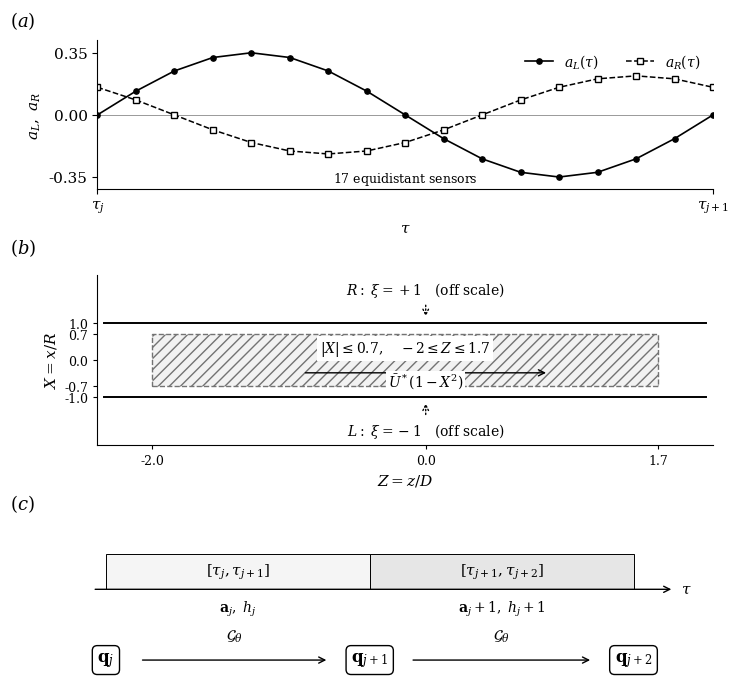

This figure's Python source: (Note: this script raises an exception after producing the figure.)
"""Section 3.3: signals, straight-tube coordinates, and symbolic window maps.

Run: MPLCONFIGDIR=/tmp/mpl-cache python figs/deeponet-magnetic-forward.py
Source: Master_Magnetic, revision a4fc9d7. No trajectories are simulated.
"""
from pathlib import Path

import matplotlib

matplotlib.use("Agg")
import matplotlib.pyplot as plt
import numpy as np
from matplotlib.patches import FancyArrowPatch, FancyBboxPatch, Rectangle


def main():
    plt.rcParams.update({"font.family": "DejaVu Serif", "font.size": 11,
                         "mathtext.fontset": "dejavuserif", "pdf.fonttype": 42})
    fig = plt.figure(figsize=(7.6, 7.1))
    fig.text(0.025, 0.97, r"$(a)$", fontsize=13)
    signals = fig.add_axes([0.14, 0.74, 0.81, 0.21])
    s = np.linspace(0, 1, 17)
    left = 0.35 * np.sin(2*np.pi*s)
    right = 0.22 * np.cos(2*np.pi*s + np.pi/4)
    assert len(s) == 17 and np.max(abs(left)+abs(right)) < np.sqrt(0.5)
    signals.axhline(0, color="0.6", lw=0.7)
    signals.plot(s, left, "k-o", ms=3.8, lw=1.2, label=r"$a_L(\tau)$")
    signals.plot(s, right, "k--s", ms=3.8, lw=1.1, mfc="white", label=r"$a_R(\tau)$")
    signals.set(xlim=(0, 1), ylim=(-0.42, 0.42), xlabel=r"$\tau$",
                ylabel=r"$a_L,\ a_R$")
    signals.set_xticks([0, 1], [r"$\tau_j$", r"$\tau_{j+1}$"])
    signals.set_yticks([-0.35, 0, 0.35])
    signals.legend(loc="upper right", ncol=2, frameon=False, fontsize=10)
    signals.spines[["top", "right"]].set_visible(False)
    signals.text(0.5, 0.05, r"$17\ \mathrm{equidistant\ sensors}$",
                 transform=signals.transAxes, ha="center", fontsize=9)

    fig.text(0.025, 0.65, r"$(b)$", fontsize=13)
    tube = fig.add_axes([0.14, 0.38, 0.81, 0.24])
    tube.set(xlim=(-2.4, 2.1), ylim=(-2.3, 2.3),
             xlabel=r"$Z=z/D$", ylabel=r"$X=x/R$")
    # Longitudinal view of a circular tube. X and Z use different scales.
    for wall in (-1, 1):
        tube.plot([-2.35, 2.05], [wall, wall], "k-", lw=1.4)
    tube.add_patch(Rectangle((-2, -0.7), 3.7, 1.4, facecolor="0.95",
                             edgecolor="0.45", lw=1.0, ls="--", hatch="///"))
    tube.text(-0.15, 0.3, r"$|X|\leq0.7,\quad -2\leq Z\leq1.7$",
              ha="center", va="center", fontsize=10,
              bbox={"facecolor": "white", "edgecolor": "none", "pad": 2})
    tube.annotate("", xy=(0.9, -0.35), xytext=(-0.9, -0.35),
                  arrowprops={"arrowstyle": "->", "color": "black", "lw": 1.0})
    tube.text(0, -0.6, r"$\bar U^*(1-X^2)$", ha="center", va="center", fontsize=10,
              bbox={"facecolor": "white", "edgecolor": "none", "pad": 1})
    # Source coordinates are xi=-1 and +1, far beyond X=+-1/epsilon.
    # These arrows indicate direction only; they do not place sources on walls.
    for side, xi, yy, end in (("R", "+1", 1.90, 1.1),
                              ("L", "-1", -1.90, -1.1)):
        tube.text(0, yy, rf"${side}:\ \xi={xi}\quad(\mathrm{{off\ scale}})$",
                  ha="center", va="center", fontsize=10)
        tube.add_patch(FancyArrowPatch((0, np.sign(yy)*1.55), (0, end), arrowstyle="->",
                                       mutation_scale=10, lw=1.0, linestyle=":"))
    tube.set_xticks([-2, 0, 1.7])
    tube.set_yticks([-1, -0.7, 0, 0.7, 1])
    tube.tick_params(labelsize=9, length=3)
    tube.spines[["top", "right"]].set_visible(False)

    fig.text(0.025, 0.29, r"$(c)$", fontsize=13)
    clock = fig.add_axes([0.08, 0.035, 0.89, 0.23])
    clock.set(xlim=(0, 10), ylim=(0, 3))
    clock.axis("off")
    for x0, x1, index, shade in ((0.8, 4.7, "j", "0.96"),
                                (4.7, 8.6, "j+1", "0.90")):
        clock.add_patch(Rectangle((x0, 1.85), x1-x0, 0.65,
                                  facecolor=shade, edgecolor="black", lw=0.7))
        clock.text((x0+x1)/2, 2.175,
                   r"$[\tau_j,\tau_{j+1}]$" if index=="j" else
                   r"$[\tau_{j+1},\tau_{j+2}]$", ha="center", va="center")
        clock.text((x0+x1)/2, 1.5, rf"$\mathbf{{a}}_{index},\ h_{index}$",
                   ha="center", va="center", fontsize=10)
    clock.annotate("", xy=(9.2, 1.85), xytext=(0.6, 1.85),
                   arrowprops={"arrowstyle": "->", "lw": 1.0})
    clock.text(9.3, 1.85, r"$\tau$", va="center")
    for x, text in ((0.8, r"$\mathbf{q}_j$"), (4.7, r"$\mathbf{q}_{j+1}$"),
                    (8.6, r"$\mathbf{q}_{j+2}$")):
        clock.text(x, 0.55, text, ha="center", va="center", fontsize=12,
                   bbox={"boxstyle": "round,pad=0.3", "facecolor": "white", "edgecolor": "black"})
    for start, stop in ((1.3, 4.1), (5.3, 8.0)):
        clock.annotate("", xy=(stop, 0.55), xytext=(start, 0.55),
                       arrowprops={"arrowstyle": "->", "lw": 1.0})
        clock.text((start+stop)/2, 0.85, r"$\mathcal{G}_\theta$", ha="center", va="bottom")

    fig.savefig(Path(__file__).with_suffix(".pdf"), bbox_inches="tight",
                metadata={"Title": "Signed sources and windowed straight-tube magnetic operator",
                          "CreationDate": None, "ModDate": None})
    plt.close(fig)


if __name__ == "__main__":
    main()
